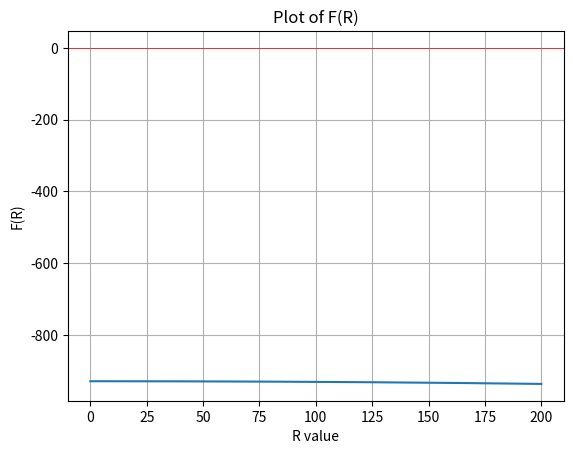

Write the Python code that produced this figure. (Note: this script raises an exception after producing the figure.)
import numpy as np
import matplotlib.pyplot as plt

# Diketahui
L = 0.5  # Henry
C = 10e-6  # Farad
fd = 1000  # Hz

# Fungsi untuk menghitung frekuensi f(R)
def f_R(R):
    return (1 / (2 * np.pi)) * np.sqrt((1 / (L * C)) - (R**2 / (4 * L**2)))

# Fungsi F(R) = f(R) - fd
def F_R(R):
    return f_R(R) - fd

# Check values of F_R at the endpoints
print("F_R(10):", F_R(10))
print("F_R(100):", F_R(100))

# Visualize F(R) to find a suitable interval
R_values = np.linspace(0, 200, 1000)
F_R_values = F_R(R_values)

plt.plot(R_values, F_R_values)
plt.axhline(0, color='red', lw=0.5)  # Horizontal line at y=0
plt.xlabel('R value')
plt.ylabel('F(R)')
plt.title('Plot of F(R)')
plt.grid(True)
plt.show()

# Implementasi metode biseksi
def bisection_method(func, a, b, tol=1e-6):
    if func(a) * func(b) > 0:
        raise ValueError("Fungsi tidak berubah tanda pada interval ini.")
    
    mid = (a + b) / 2.0
    R_values_bisection = []
    while (b - a) / 2.0 > tol:
        mid = (a + b) / 2.0
        R_values_bisection.append(mid)
        if func(mid) == 0:
            return mid, R_values_bisection
        elif func(a) * func(mid) < 0:
            b = mid
        else:
            a = mid
    return mid, R_values_bisection

# Mencari nilai R menggunakan metode biseksi
R_bisection, R_values_bisection = bisection_method(F_R, 0, 200)  # Adjust the interval

# Turunan dari F(R)
def dF_R(R):
    return -(R / (2 * np.pi * L**2 * np.sqrt((1 / (L * C)) - (R**2 / (4 * L**2)))))

def newton_raphson(func, dfunc, x0, tol=1e-6, max_iter=100):
    x = x0
    R_values_newton = []
    for i in range(max_iter):
        x_new = x - func(x) / dfunc(x)
        R_values_newton.append(x_new)
        if abs(x_new - x) < tol:
            return x_new, R_values_newton
        x = x_new
    raise ValueError("Metode Newton-Raphson gagal konvergen.")

# Mencari nilai R menggunakan metode Newton-Raphson
R_newton, R_values_newton = newton_raphson(F_R, dF_R, 50)

# Visualisasi konvergensi
def plot_comparison():
    plt.plot(R_values_bisection, label="Bisection Method")
    plt.plot(R_values_newton, label="Newton-Raphson Method")
    plt.xlabel('Iteration')
    plt.ylabel('R value')
    plt.title('Convergence Comparison')
    plt.legend()
    plt.grid(True)
    plt.show()

plot_comparison()

# Fungsi eliminasi Gauss
def gauss_elimination(A, B):
    n = len(B)
    for i in range(n):
        for j in range(i+1, n):
            ratio = A[j][i] / A[i][i]
            for k in range(n):
                A[j][k] = A[j][k] - ratio * A[i][k]
            B[j] = B[j] - ratio * B[i]
    
    X = [0 for i in range(n)]
    X[n-1] = B[n-1] / A[n-1][n-1]
    
    for i in range(n-2, -1, -1):
        X[i] = B[i]
        for j in range(i+1, n):
            X[i] = X[i] - A[i][j] * X[j]
        X[i] = X[i] / A[i][i]
    
    return X

# Sistem persamaan
A = [[4, -1, -1], [-1, 3, -1], [-1, -1, 5]]
B = [5, 3, 4]

# Penyelesaian dengan eliminasi Gauss
solutions = gauss_elimination(A, B)
print(solutions)
